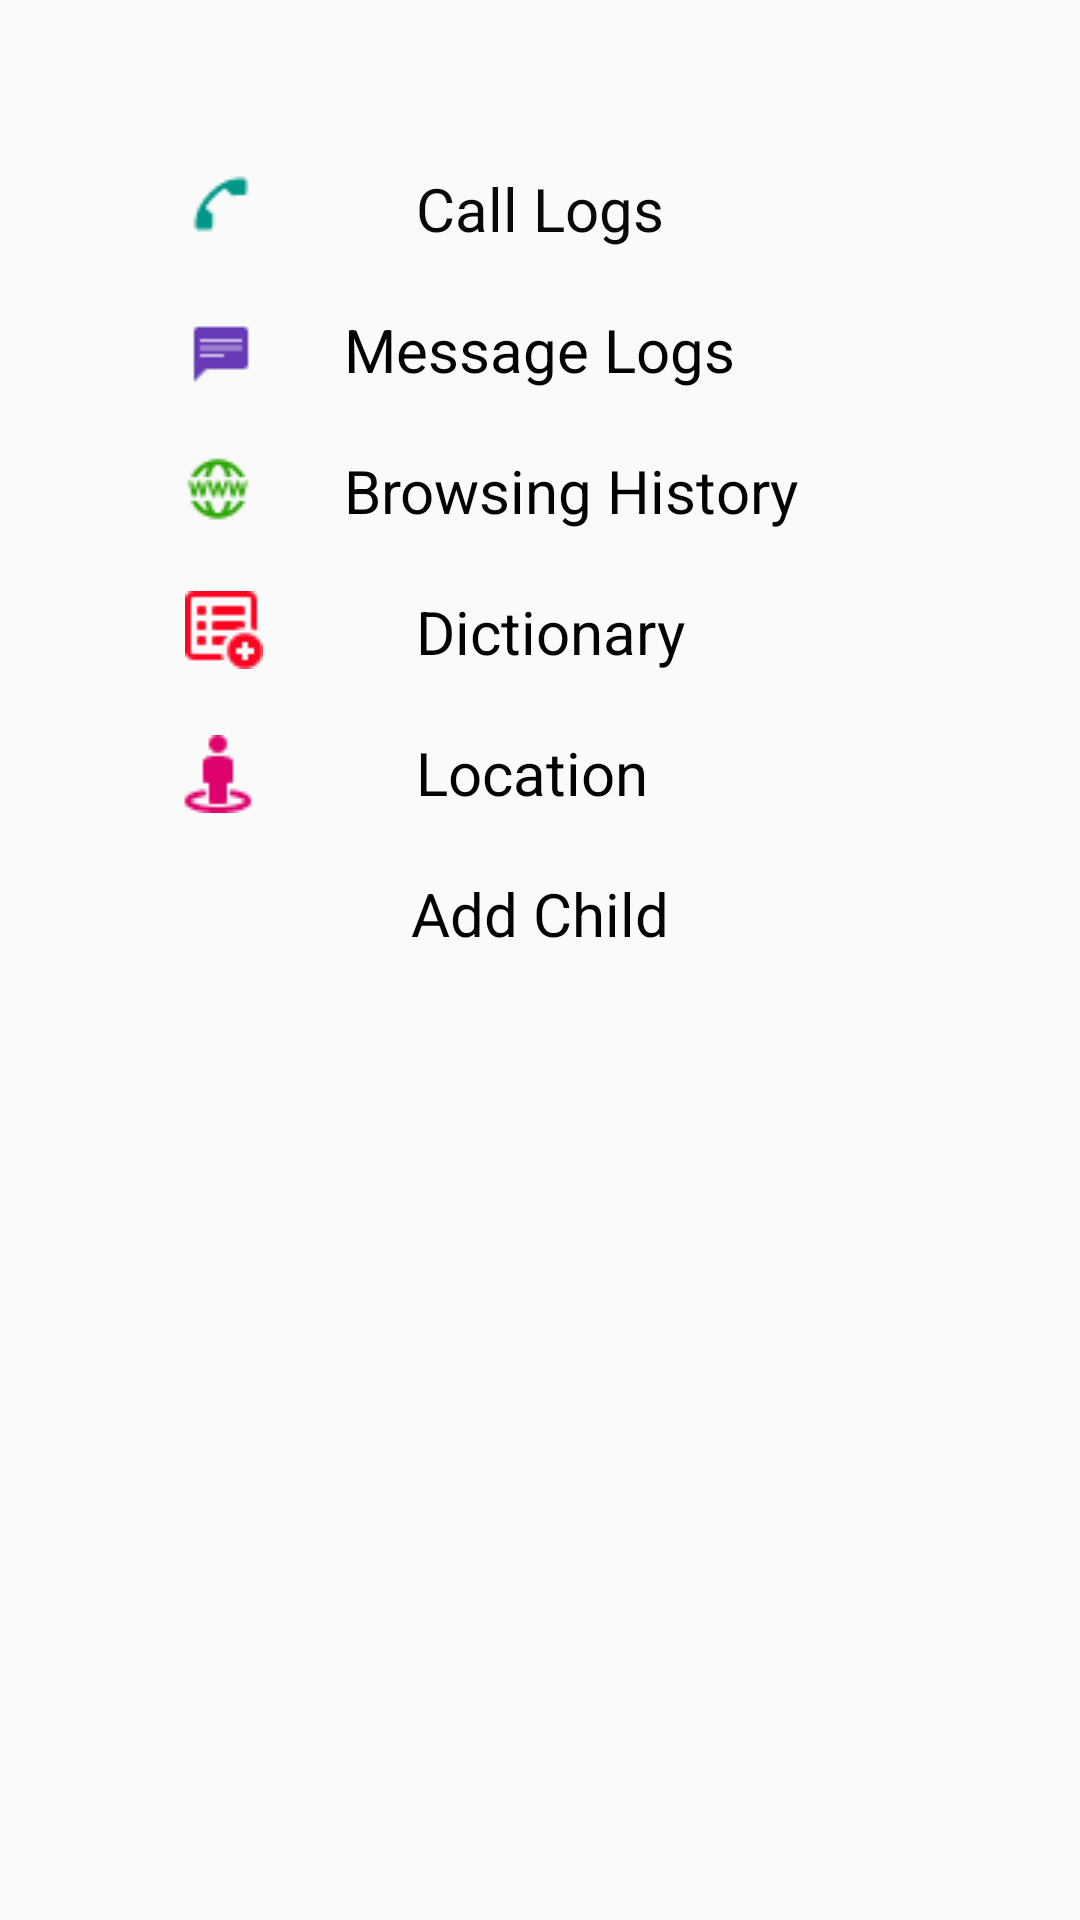

Produce the Android XML layout that renders to this screen, including the resource entries it uses.
<!-- AndroidManifest.xml: application theme AppTheme -->
<!-- res/layout/content_main.xml -->
<?xml version="1.0" encoding="utf-8"?>

 <RelativeLayout xmlns:android="http://schemas.android.com/apk/res/android"
    xmlns:tools="http://schemas.android.com/tools"
    xmlns:app="http://schemas.android.com/apk/res-auto" android:layout_width="fill_parent"
    android:layout_height="fill_parent" android:paddingLeft="16dp"
    android:paddingRight="16dp"
    android:paddingTop="16dp"
    android:paddingBottom="16dp"
    app:layout_behavior="@string/appbar_scrolling_view_behavior"
    tools:context=".content_main"
    >

    <TextView
        android:layout_width="wrap_content"
        android:layout_height="wrap_content"
        android:text="@string/call_logs"
        android:id="@+id/textView_call_log"
        android:layout_marginTop="40dp"
        android:layout_centerHorizontal="true"
        android:onClick="onClick"
        android:clickable="true"
        android:contextClickable="true"
        android:singleLine="false"
        android:textColor="#090909"
        android:textColorHighlight="#c20003"
        android:textSize="20sp" />

    <TextView
        android:layout_width="wrap_content"
        android:layout_height="wrap_content"
        android:text="@string/location"
        android:id="@+id/textView_location"
        android:textSize="20sp"
        android:onClick="onClick"
        android:clickable="true"
        android:layout_marginTop="20dp"
        android:contextClickable="true"
        android:layout_below="@+id/textView_dictionary"
        android:layout_alignLeft="@+id/textView_dictionary"
        android:layout_alignStart="@+id/textView_dictionary"
        android:textColor="#030303" />

    <TextView
        android:layout_width="wrap_content"
        android:layout_height="wrap_content"
        android:text="@string/message_logs"
        android:id="@+id/textView_messages"
        android:onClick="onClick"
        android:clickable="true"
        android:textSize="20sp"
        android:contextClickable="true"
        android:layout_below="@+id/textView_call_log"
        android:layout_centerHorizontal="true"
        android:layout_marginTop="20dp"
        android:textColor="#030303" />

    <TextView

        android:layout_width="wrap_content"
        android:layout_height="wrap_content"
        android:text="@string/browsing_history"
        android:textSize="20sp"
        android:id="@+id/textView_history"
        android:fontFamily="bookman old style"
        android:onClick="onClick"
        android:clickable="true"
        android:contextClickable="true"
        android:layout_marginTop="20dp"
        android:layout_below="@+id/textView_messages"
        android:layout_alignLeft="@+id/textView_messages"
        android:layout_alignStart="@+id/textView_messages"
        android:textColor="#030303" />

    <TextView
        android:layout_width="wrap_content"
        android:layout_height="wrap_content"
        android:text="@string/dictionary"
        android:textSize="20sp"
        android:id="@+id/textView_dictionary"
        android:fontFamily="bookman old style"
        android:onClick="onClick"
        android:clickable="true"
        android:contextClickable="true"
        android:layout_below="@+id/textView_history"
        android:layout_alignLeft="@+id/textView_call_log"
        android:layout_alignStart="@+id/textView_call_log"
        android:layout_marginTop="20dp"
        android:textColor="#030303" />

    <TextView
        android:layout_width="wrap_content"
        android:layout_height="wrap_content"
        android:text="@string/add_child"
        android:onClick="onClick"
        android:clickable="true"
        android:id="@+id/textView_add_child"
        android:layout_below="@+id/textView_location"
        android:layout_centerHorizontal="true"
        android:layout_marginTop="20dp"
        android:textSize="20sp"
        android:textColor="#030303" />

    <ImageView
        android:layout_width="wrap_content"
        android:layout_height="wrap_content"
        android:src="@drawable/phone"
        android:id="@+id/imageView_call"
        android:layout_alignTop="@+id/textView_call_log"
        android:layout_toLeftOf="@+id/textView_messages"
        android:layout_toStartOf="@+id/textView_messages"
        android:layout_marginRight="29dp"
        android:layout_marginEnd="29dp" />

    <ImageView
        android:layout_width="wrap_content"
        android:layout_height="wrap_content"
        android:src="@drawable/message"
        android:id="@+id/imageView_message"
        android:layout_above="@+id/textView_history"
        android:layout_alignLeft="@+id/imageView_call"
        android:layout_alignStart="@+id/imageView_call" />

    <ImageView
        android:layout_width="wrap_content"
        android:layout_height="wrap_content"
        android:src="@drawable/location"
        android:id="@+id/imageView_location"
        android:layout_alignBottom="@+id/textView_location"
        android:layout_alignRight="@+id/imageView_message"
        android:layout_alignEnd="@+id/imageView_message" />

    <ImageView
        android:layout_width="wrap_content"
        android:layout_height="wrap_content"
        android:id="@+id/imageView_browse"
        android:src="@drawable/browser"
        android:layout_alignTop="@+id/textView_history"
        android:layout_alignRight="@+id/imageView_message"
        android:layout_alignEnd="@+id/imageView_message" />

    <ImageView
        android:layout_width="wrap_content"
        android:layout_height="wrap_content"
        android:id="@+id/imageView_dictionary"
        android:src="@drawable/dictionary"
        android:layout_alignTop="@+id/textView_dictionary"
        android:layout_alignLeft="@+id/imageView_message"
        android:layout_alignStart="@+id/imageView_message" />

    <ImageView
        android:layout_width="wrap_content"
        android:layout_height="wrap_content"
        android:id="@+id/imageView_add"
        android:src="@drawable/add"
        android:layout_alignTop="@+id/textView_add_child"
        android:layout_alignRight="@+id/imageView_dictionary"
        android:layout_alignEnd="@+id/imageView_dictionary" />

</RelativeLayout>
<!-- resources referenced by this layout -->
<resources>
  <!-- drawable browser: png bitmap (drawable-mdpi, 672 bytes) -->
  <!-- drawable dictionary: png bitmap (drawable-mdpi, 460 bytes) -->
  <!-- drawable location: png bitmap (drawable-mdpi, 555 bytes) -->
  <!-- drawable message: png bitmap (drawable-mdpi, 235 bytes) -->
  <!-- drawable phone: png bitmap (drawable-mdpi, 395 bytes) -->
  <string name="add_child">Add Child</string>
  <string name="browsing_history">Browsing History</string>
  <string name="call_logs">Call Logs</string>
  <string name="dictionary">Dictionary</string>
  <string name="location">Location</string>
  <string name="message_logs">Message Logs</string>
  <style name="AppTheme" parent="Theme.AppCompat.Light.DarkActionBar">
          
          <item name="colorPrimary">@color/colorPrimary</item>
          <item name="colorPrimaryDark">@color/colorPrimaryDark</item>
          <item name="colorAccent">@color/colorAccent</item>
      </style>
  <color name="colorPrimary">#c20003</color>
  <color name="colorPrimaryDark">#ff581f</color>
  <color name="colorAccent">#c20003</color>
</resources>
